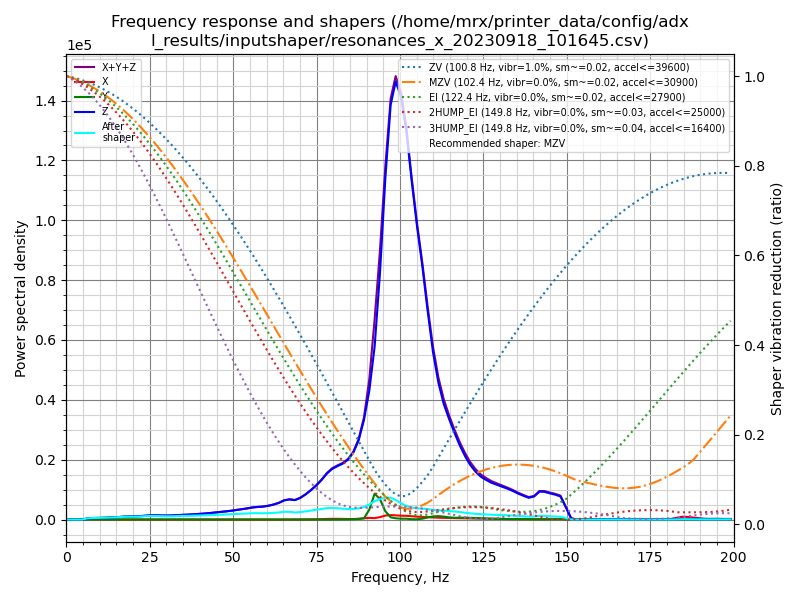

The table this chart was drawn from, first rows:
freq, psd_x, psd_y, psd_z, psd_xyz
0.0, 5.479e+01, 8.134e+01, 1.779e+03, 1.915e+03
1.6, 2.141e+02, 2.698e+02, 1.195e+03, 1.678e+03
3.2, 2.826e+02, 3.164e+02, 2.565e+02, 8.555e+02
4.8, 2.963e+02, 4.088e+02, 8.582e+02, 1.563e+03
6.4, 2.697e+02, 3.328e+02, 2.230e+03, 2.832e+03
8.0, 3.068e+02, 3.821e+02, 3.545e+03, 4.233e+03
9.6, 3.898e+02, 4.376e+02, 4.774e+03, 5.601e+03
11.1, 3.766e+02, 4.581e+02, 6.094e+03, 6.929e+03
12.7, 3.254e+02, 3.915e+02, 8.138e+03, 8.855e+03
14.3, 2.643e+02, 3.166e+02, 1.052e+04, 1.110e+04
15.9, 2.875e+02, 2.962e+02, 1.347e+04, 1.405e+04
17.5, 2.689e+02, 3.016e+02, 1.696e+04, 1.753e+04
19.1, 3.058e+02, 3.453e+02, 1.966e+04, 2.031e+04
20.7, 3.184e+02, 3.415e+02, 2.191e+04, 2.257e+04
22.3, 3.640e+02, 4.433e+02, 2.523e+04, 2.604e+04
23.9, 3.790e+02, 5.296e+02, 3.076e+04, 3.167e+04
25.5, 3.681e+02, 5.317e+02, 3.597e+04, 3.687e+04
27.1, 3.446e+02, 4.232e+02, 3.744e+04, 3.820e+04
28.7, 3.165e+02, 3.595e+02, 3.828e+04, 3.895e+04
30.3, 3.904e+02, 3.782e+02, 3.999e+04, 4.076e+04
31.9, 5.523e+02, 5.077e+02, 4.307e+04, 4.413e+04
33.4, 8.019e+02, 6.695e+02, 4.882e+04, 5.029e+04
35.0, 7.298e+02, 6.467e+02, 5.467e+04, 5.605e+04
36.6, 4.875e+02, 4.578e+02, 5.983e+04, 6.077e+04
38.2, 3.656e+02, 3.603e+02, 6.723e+04, 6.796e+04
39.8, 3.174e+02, 3.444e+02, 7.474e+04, 7.541e+04
41.4, 3.851e+02, 3.820e+02, 8.277e+04, 8.354e+04
43.0, 4.243e+02, 3.505e+02, 9.301e+04, 9.378e+04
44.6, 4.801e+02, 3.666e+02, 1.050e+05, 1.058e+05
46.2, 5.317e+02, 4.829e+02, 1.174e+05, 1.184e+05
47.8, 6.040e+02, 5.926e+02, 1.299e+05, 1.311e+05
49.4, 5.442e+02, 5.133e+02, 1.454e+05, 1.464e+05
51.0, 4.816e+02, 4.245e+02, 1.632e+05, 1.641e+05
52.6, 5.143e+02, 4.761e+02, 1.821e+05, 1.831e+05
54.2, 5.563e+02, 5.029e+02, 2.019e+05, 2.030e+05
55.7, 6.288e+02, 5.729e+02, 2.243e+05, 2.255e+05
57.3, 7.124e+02, 5.754e+02, 2.412e+05, 2.425e+05
58.9, 6.599e+02, 4.853e+02, 2.549e+05, 2.561e+05
60.5, 6.053e+02, 3.874e+02, 2.781e+05, 2.791e+05
62.1, 6.361e+02, 3.612e+02, 3.116e+05, 3.126e+05
63.7, 8.502e+02, 3.201e+02, 3.562e+05, 3.574e+05
65.3, 1.150e+03, 3.757e+02, 4.195e+05, 4.210e+05
66.9, 1.443e+03, 6.359e+02, 4.508e+05, 4.529e+05
68.5, 1.808e+03, 7.939e+02, 4.449e+05, 4.475e+05
70.1, 2.545e+03, 6.869e+02, 5.079e+05, 5.111e+05
71.7, 3.370e+03, 5.859e+02, 6.022e+05, 6.062e+05
73.3, 4.893e+03, 5.322e+02, 7.194e+05, 7.248e+05
74.9, 7.028e+03, 4.648e+02, 8.533e+05, 8.608e+05
76.5, 1.056e+04, 4.319e+02, 1.013e+06, 1.024e+06
78.0, 1.567e+04, 4.150e+02, 1.191e+06, 1.207e+06
79.6, 1.875e+04, 6.379e+02, 1.343e+06, 1.363e+06
81.2, 1.875e+04, 2.014e+03, 1.449e+06, 1.469e+06
82.8, 1.761e+04, 4.619e+03, 1.546e+06, 1.568e+06
84.4, 1.434e+04, 7.530e+03, 1.690e+06, 1.711e+06
86.0, 1.379e+04, 1.110e+04, 1.923e+06, 1.948e+06
87.6, 2.260e+04, 1.826e+04, 2.319e+06, 2.360e+06
89.2, 3.849e+04, 3.661e+04, 2.972e+06, 3.047e+06
90.8, 4.975e+04, 3.018e+05, 3.914e+06, 4.266e+06
92.4, 4.521e+04, 8.005e+05, 5.351e+06, 6.197e+06
94.0, 7.692e+04, 6.399e+05, 7.753e+06, 8.470e+06
... 66 more rows
